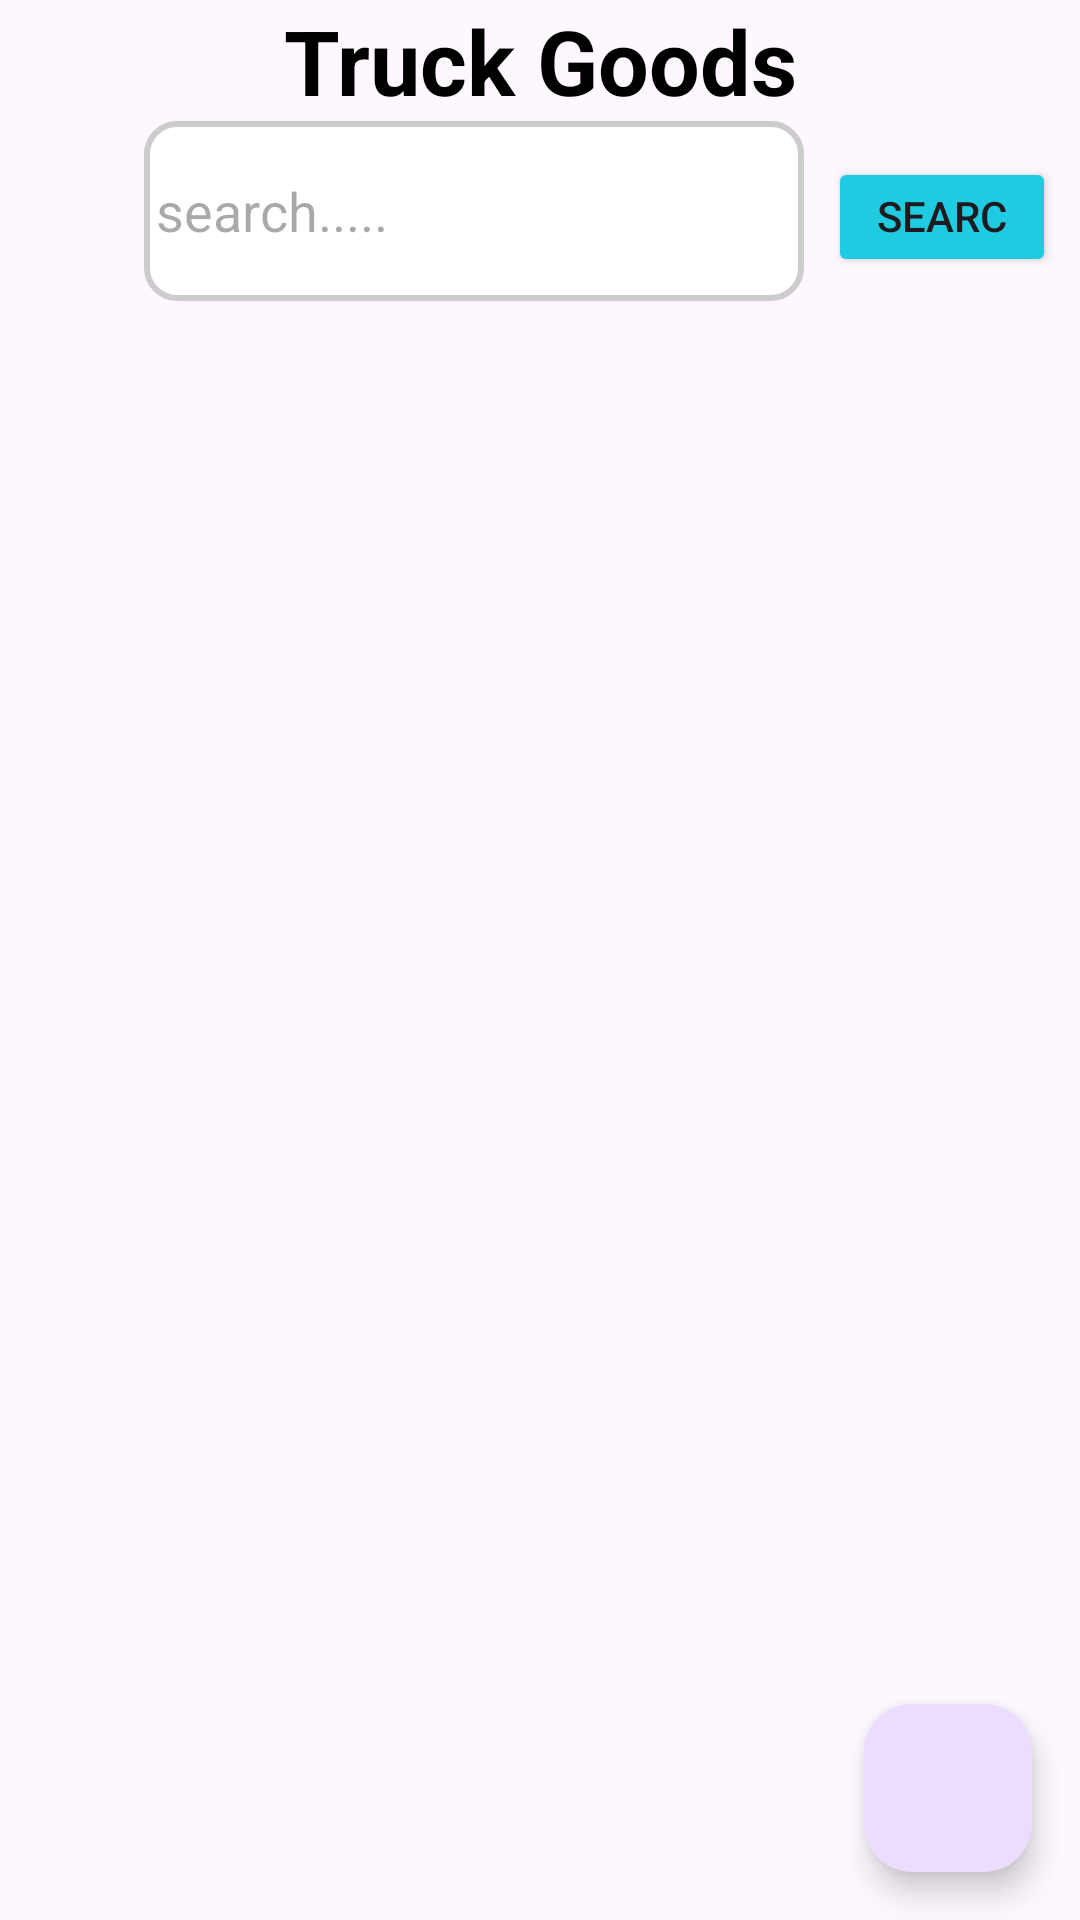

Here is an Android app screen rendered from its layout file. Give the layout XML and the strings, colors and styles it references.
<!-- AndroidManifest.xml: application theme Theme.Firebase_app -->
<!-- res/layout/activity_view_goods.xml -->
<?xml version="1.0" encoding="utf-8"?>
<androidx.constraintlayout.widget.ConstraintLayout xmlns:android="http://schemas.android.com/apk/res/android"
    xmlns:app="http://schemas.android.com/apk/res-auto"
    xmlns:tools="http://schemas.android.com/tools"
    android:id="@+id/main"
    android:layout_width="match_parent"
    android:layout_height="match_parent"
    tools:context=".ViewGoods">

    <LinearLayout
        android:id="@+id/linearLayout1"
        android:layout_width="match_parent"
        android:layout_height="match_parent"
        android:orientation="vertical"
        app:layout_constraintTop_toTopOf="parent"
        app:layout_constraintStart_toStartOf="parent"
        app:layout_constraintEnd_toEndOf="parent">

        <TextView
            android:layout_width="match_parent"
            android:layout_height="wrap_content"
            android:text="Truck Goods"
            android:textAlignment="center"
            android:textSize="30dp"
            android:textColor="@color/black"
            android:textStyle="bold"/>

        <LinearLayout
            android:layout_width="match_parent"
            android:layout_height="60dp"
            android:orientation="horizontal">
            <EditText
                android:layout_width="40dp"
                android:layout_height="60dp"
                android:background="@drawable/baseline_search_24"
                />

            <EditText
                android:id="@+id/searchBar"
                android:layout_width="220dp"
                android:layout_height="60dp"
                android:background="@drawable/solid_border"
                android:hint="search....."
                android:layout_marginLeft="8dp"
                android:layout_marginRight="8dp"
                />

            <Button
                android:id="@+id/btnSearch"
                android:layout_width="wrap_content"
                android:layout_height="40dp"
                android:text="search"
                android:layout_alignParentRight="true"
                android:layout_marginRight="8dp"
                android:backgroundTint="@color/blue"
            />
        </LinearLayout>
        <LinearLayout
            android:layout_width="match_parent"
            android:layout_height="match_parent">

            <androidx.recyclerview.widget.RecyclerView
                android:id="@+id/rvGoods"
                android:layout_width="match_parent"
                android:layout_height="match_parent"
                tools:listitem="@layout/view_goods_list"
                />
        </LinearLayout>

    </LinearLayout>
    <TextView
        android:id="@+id/tvLoadingDat"
        android:layout_width="wrap_content"
        android:layout_height="wrap_content"
        android:text="Loading Data....."
        android:textSize="28sp"
        android:textColor="@color/black"
        android:textStyle="bold"
        android:visibility="gone"
        app:layout_constraintBottom_toBottomOf="parent"
        app:layout_constraintEnd_toEndOf="parent"
        app:layout_constraintStart_toStartOf="parent"
        app:layout_constraintTop_toTopOf="parent" />

    <com.google.android.material.floatingactionbutton.FloatingActionButton
        android:id="@+id/fab"
        android:layout_width="wrap_content"
        android:layout_height="wrap_content"
        android:layout_margin="16dp"
        android:contentDescription=""
        android:src="@drawable/baseline_refresh_24"
        app:layout_constraintBottom_toBottomOf="parent"
        app:layout_constraintEnd_toEndOf="parent" />

</androidx.constraintlayout.widget.ConstraintLayout>
<!-- res/layout/view_goods_list.xml (included above) -->
<?xml version="1.0" encoding="utf-8"?>
<androidx.constraintlayout.widget.ConstraintLayout xmlns:android="http://schemas.android.com/apk/res/android"
    android:layout_width="match_parent"
    android:layout_height="wrap_content"
    xmlns:app="http://schemas.android.com/apk/res-auto"
    app:cardElevation="8dp"
    app:cardCornerRadius="8dp"
    android:layout_margin="8dp">

    <LinearLayout
        android:layout_width="wrap_content"
        android:layout_height="wrap_content"
        android:layout_gravity="center"
        android:gravity="center"
        android:orientation="vertical"
        android:padding="5dp"
        app:layout_constraintBottom_toBottomOf="parent"
        app:layout_constraintEnd_toEndOf="parent"
        app:layout_constraintStart_toStartOf="parent"
        app:layout_constraintTop_toTopOf="parent">

        <LinearLayout
            android:layout_width="wrap_content"
            android:layout_height="wrap_content"
            android:layout_gravity="center_vertical"
            android:orientation="horizontal">

            <TextView
                android:id="@+id/tvGoodsNumber"
                android:layout_width="wrap_content"
                android:layout_height="wrap_content"
                android:layout_gravity="center"
                android:gravity="center"
                android:text="1247"
                android:textColor="@color/black"
                android:textSize="18sp"
                android:textStyle="bold" />


        </LinearLayout>

    </LinearLayout>

</androidx.constraintlayout.widget.ConstraintLayout>
<!-- resources referenced by this layout -->
<resources>
  <color name="black">#FF000000</color>
  <color name="blue">#1ecbe1</color>
  <!-- drawable solid_border (drawable) -->
  <?xml version="1.0" encoding="utf-8"?>
  <shape xmlns:android="http://schemas.android.com/apk/res/android">
  
          <solid android:color="#FFFFFF"/> 
          <stroke
              android:width="2dp"
              android:color="#CCCCCC"
  
              /> 
          <corners android:radius="10dp"/> 
  
          <padding
              android:bottom="4dp"
              android:left="4dp"
              android:right="4dp"
              android:top="4dp"/>
  </shape>
  <style name="Theme.Firebase_app" parent="Base.Theme.Firebase_app" />
  <style name="Base.Theme.Firebase_app" parent="Theme.Material3.DayNight.NoActionBar">
          
          
      </style>
</resources>
